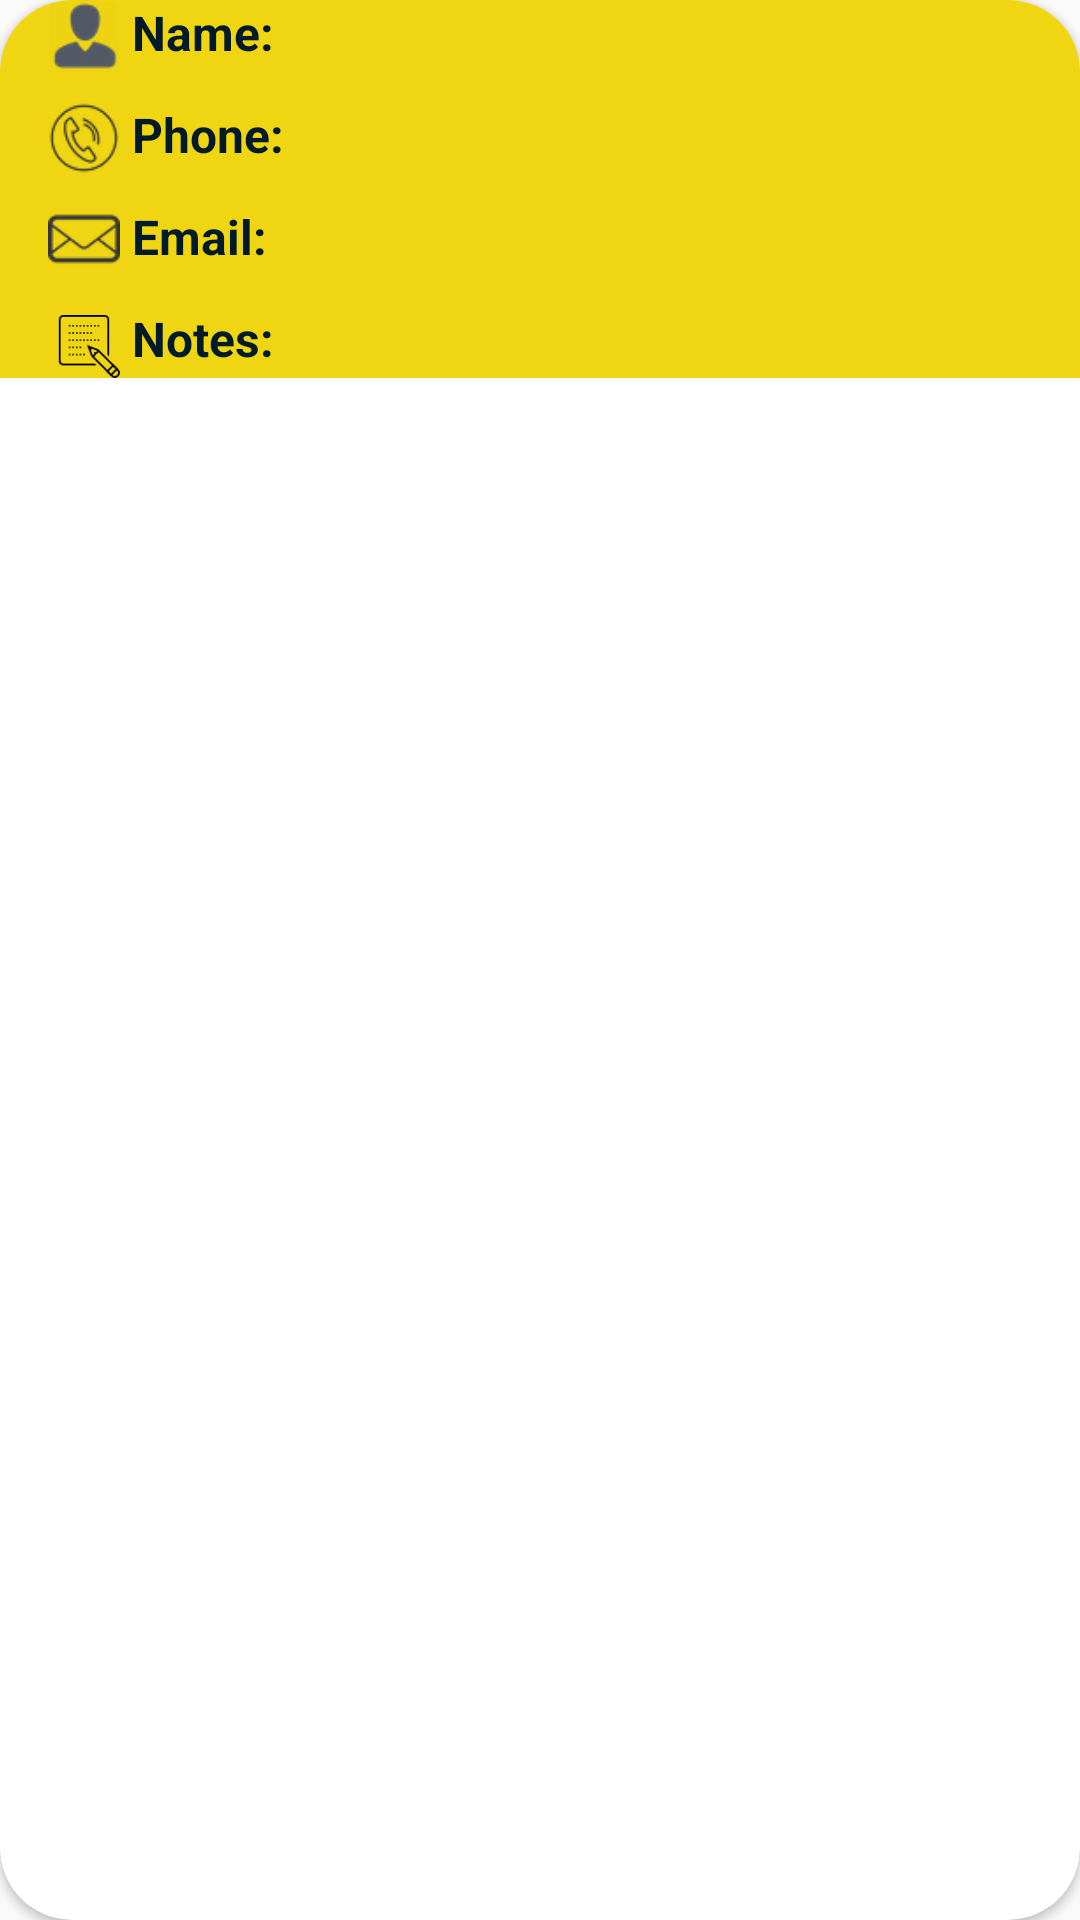

Here is an Android app screen rendered from its layout file. Give the layout XML and the strings, colors and styles it references.
<!-- AndroidManifest.xml: application theme AppTheme -->
<!-- res/layout/person_item.xml -->
<?xml version="1.0" encoding="utf-8"?>
<android.support.v7.widget.CardView xmlns:android="http://schemas.android.com/apk/res/android"
    android:layout_width="match_parent"
    android:layout_height="wrap_content"
    xmlns:tools="http://schemas.android.com/tools"
    xmlns:app="http://schemas.android.com/apk/res-auto"
    android:padding="24dp"
    app:cardCornerRadius="24dp"
    android:layout_marginEnd="8dp"
    android:layout_marginStart="8dp"
    android:layout_marginTop="16dp">

    <LinearLayout
        android:layout_width="match_parent"
        android:layout_height="wrap_content"
        android:background="@color/colorAccent"
        android:orientation="vertical">

        <LinearLayout
            android:layout_width="match_parent"
            android:layout_height="wrap_content"
            android:layout_marginStart="16dp"
            android:orientation="horizontal">

            <ImageView
                android:id="@+id/personicon"
                android:layout_width="24dp"
                android:layout_height="24dp"
                android:src="@drawable/usericon" />

            <LinearLayout
                android:layout_width="match_parent"
                android:layout_height="wrap_content"
                android:orientation="horizontal">

                <TextView
                    android:id="@+id/personnametitle_textview"
                    android:layout_width="wrap_content"
                    android:layout_height="wrap_content"
                    android:text=" Name:"
                    style="@style/TextAppearance.AppCompat.Headline"
                    android:textStyle="bold"
                    android:textSize="16sp"
                    android:textColor="@color/colorPrimaryDark" />


                <TextView
                    android:id="@+id/person_name_textview"
                    android:layout_width="match_parent"
                    android:layout_height="match_parent"
                    android:textColor="@color/colorPrimaryDark"
                    style="@style/TextAppearance.AppCompat.Subhead"
                    android:layout_marginStart="8dp"
                    tools:text="Omar Raymond"
                    android:textSize="16sp" />


            </LinearLayout>

        </LinearLayout>

        <LinearLayout
            android:layout_width="match_parent"
            android:layout_height="wrap_content"
            android:orientation="horizontal"
            android:layout_marginStart="16dp"
            android:layout_marginTop="10dp">

            <ImageView
                android:id="@+id/callperson_icon"
                android:layout_width="24dp"
                android:layout_height="24dp"
                android:src="@drawable/userphone" />

            <LinearLayout
                android:layout_width="match_parent"
                android:layout_height="wrap_content"
                android:orientation="horizontal">

                <TextView
                    android:id="@+id/callpersontitle_text"
                    android:layout_width="wrap_content"
                    android:layout_height="wrap_content"
                    style="@style/TextAppearance.AppCompat.Headline"
                    android:textStyle="bold"
                    android:text=" Phone:"
                    android:textSize="16sp"
                    android:textColor="@color/colorPrimaryDark" />

                <TextView
                    android:id="@+id/person_phone_number_textview"
                    android:layout_width="match_parent"
                    android:layout_height="match_parent"
                    android:textColor="@color/colorPrimaryDark"
                    android:layout_marginStart="8dp"
                    style="@style/TextAppearance.AppCompat.Subhead"
                    android:textSize="16sp"
                    tools:text="999-999-9999" />


            </LinearLayout>

        </LinearLayout>

        <LinearLayout
            android:layout_width="match_parent"
            android:layout_height="wrap_content"
            android:orientation="horizontal"
            android:layout_marginStart="16dp"
            android:layout_marginTop="10dp">

            <ImageView
                android:id="@+id/emailperson_icon"
                android:layout_width="24dp"
                android:layout_height="24dp"
                android:src="@drawable/emailuser" />

            <LinearLayout
                android:layout_width="match_parent"
                android:layout_height="wrap_content"
                android:layout_gravity="center_horizontal"
                android:orientation="horizontal">

                <TextView
                    android:id="@+id/password_text"
                    android:layout_width="wrap_content"
                    android:layout_height="wrap_content"
                    android:text=" Email:"
                    style="@style/TextAppearance.AppCompat.Headline"
                    android:textStyle="bold"
                    android:textSize="16sp"
                    android:textColor="@color/colorPrimaryDark" />

                <TextView
                    android:id="@+id/person_email_textview"
                    android:layout_width="match_parent"
                    android:layout_height="match_parent"
                    android:textColor="@color/colorPrimaryDark"
                    style="@style/TextAppearance.AppCompat.Subhead"
                    android:layout_marginStart="8dp"
                    android:textSize="16sp"
                    tools:text="randomemail@gmail.edu" />


            </LinearLayout>

        </LinearLayout>

        <LinearLayout
            android:layout_width="match_parent"
            android:layout_height="wrap_content"
            android:orientation="horizontal"
            android:layout_marginStart="16dp"
            android:layout_marginTop="10dp">

            <ImageView
                android:id="@+id/notes_about_person_icon"
                android:layout_width="24dp"
                android:layout_height="24dp"
                android:src="@drawable/person_notes_icon" />

            <LinearLayout
                android:layout_width="match_parent"
                android:layout_height="wrap_content"
                android:layout_gravity="center_horizontal"
                android:orientation="horizontal">

                <TextView
                    android:id="@+id/notes_text"
                    android:layout_width="wrap_content"
                    android:layout_height="wrap_content"
                    android:text=" Notes:"
                    style="@style/TextAppearance.AppCompat.Headline"
                    android:textStyle="bold"
                    android:textSize="16sp"
                    android:textColor="@color/colorPrimaryDark" />

                <TextView
                    android:id="@+id/person_notes_textview"
                    android:layout_width="match_parent"
                    android:layout_height="wrap_content"
                    android:textColor="@color/colorPrimaryDark"
                    style="@style/TextAppearance.AppCompat.Subhead"
                    android:layout_marginStart="8dp"
                    android:textSize="16sp"
                    tools:text="Quis autem vel eum iure reprehenderit qui in ea voluptate velit esse quam nihil molestiae consequatur, vel illum qui dolorem eum fugiat quo voluptas nulla pariatur?" />


            </LinearLayout>

        </LinearLayout>
    </LinearLayout>

</android.support.v7.widget.CardView>
<!-- resources referenced by this layout -->
<resources>
  <color name="colorAccent">#F0D612</color>
  <color name="colorPrimaryDark">#011A27</color>
  <!-- drawable emailuser: png bitmap (drawable, 1892 bytes) -->
  <!-- drawable person_notes_icon: png bitmap (drawable, 984 bytes) -->
  <!-- drawable usericon: png bitmap (drawable, 2684 bytes) -->
  <!-- drawable userphone: png bitmap (drawable, 5397 bytes) -->
  <style name="AppTheme" parent="Theme.AppCompat.Light.DarkActionBar">
  
          <item name="colorPrimary">@color/colorPrimary</item>
          <item name="colorPrimaryDark">@color/colorPrimaryDark</item>
          <item name="colorAccent">@color/colorAccent</item>
          <item name="android:actionBarStyle">@style/MyActionBar</item>
  
      </style>
  <color name="colorPrimary">#011A27</color>
  <style name="MyActionBar" parent="@android:style/Widget.Holo.Light.ActionBar">
          <item name="android:titleTextStyle">@color/textColor</item>
          <item name="android:background">#13075F</item>
      </style>
  <color name="textColor">#F0D612</color>
</resources>
